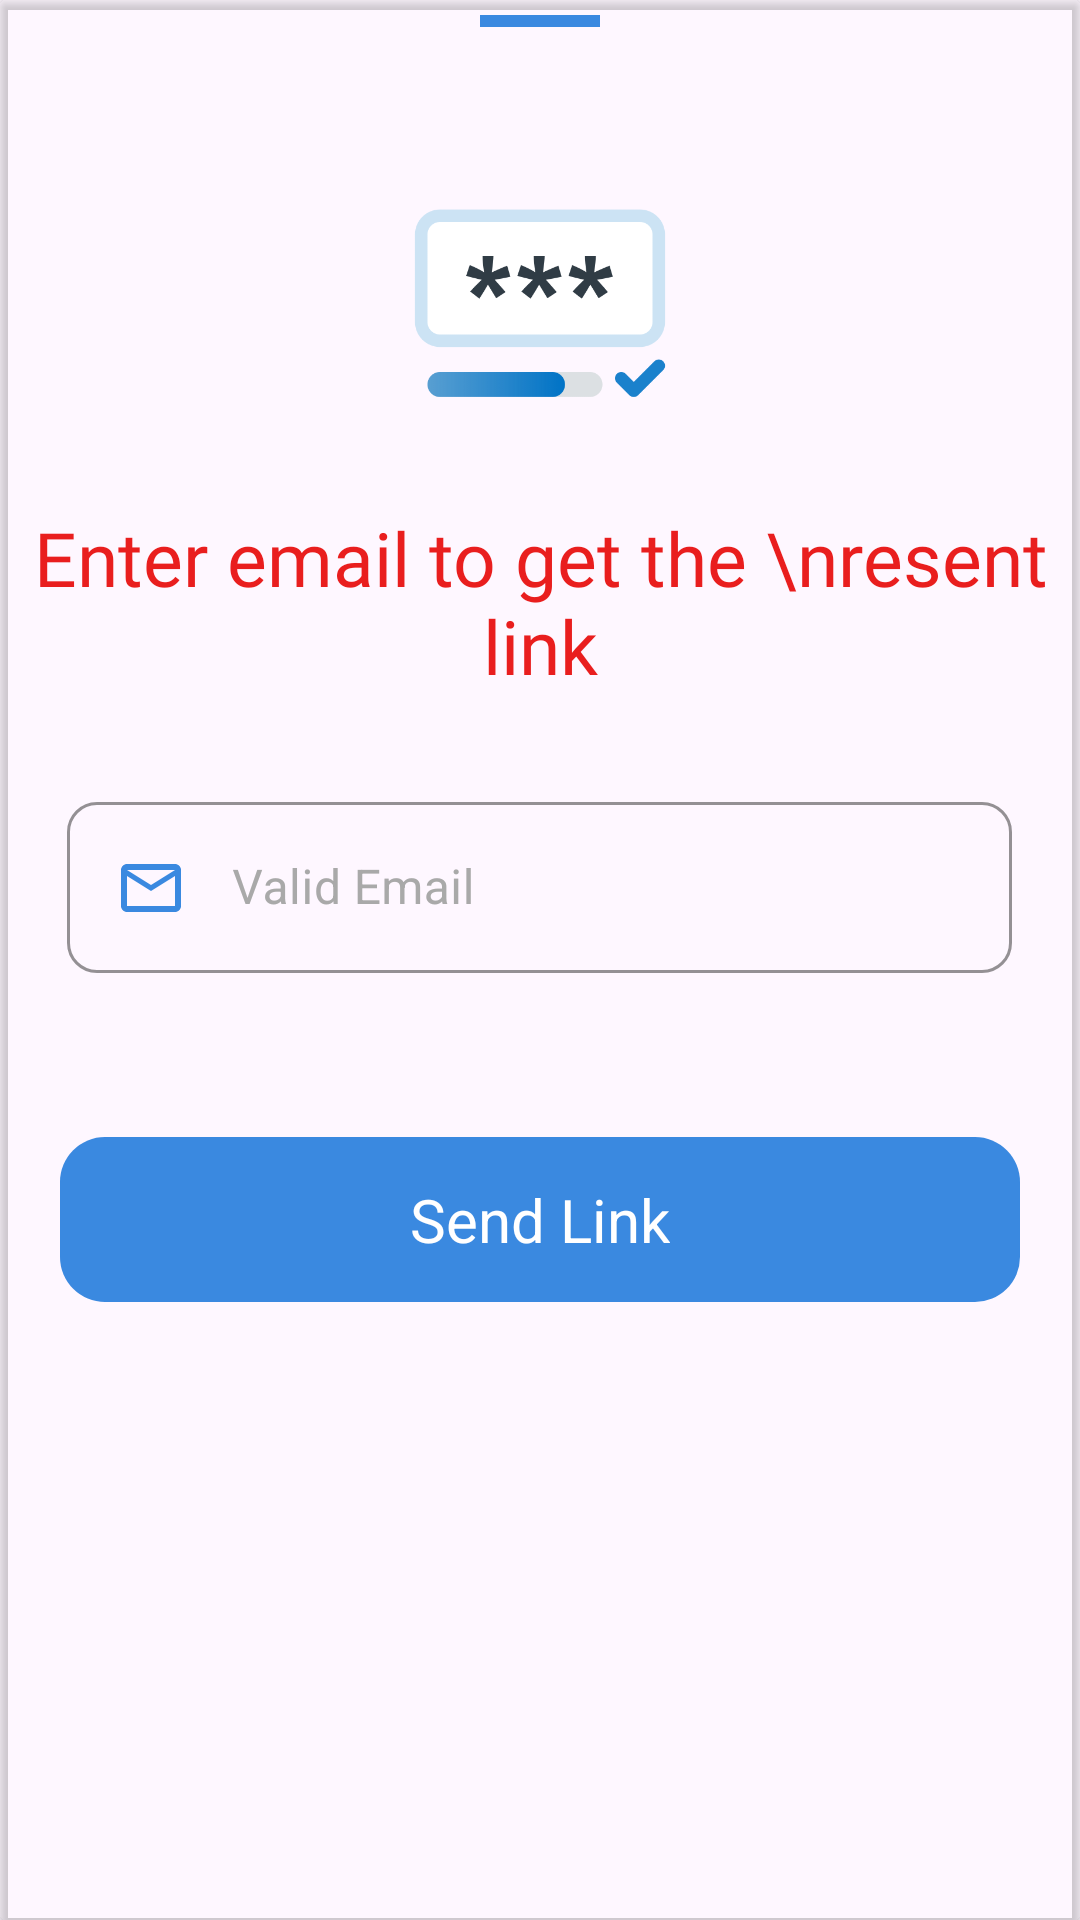

This screen was rendered from an Android layout file. Write that file and the resources it references.
<!-- AndroidManifest.xml: application theme Theme.ExpenseEase -->
<!-- res/layout/forgot_sheet.xml -->
<?xml version="1.0" encoding="utf-8"?>
<androidx.cardview.widget.CardView xmlns:android="http://schemas.android.com/apk/res/android"
    android:layout_width="match_parent"
    android:layout_height="match_parent"
    xmlns:app="http://schemas.android.com/apk/res-auto"
    app:cardBackgroundColor="#00000000">

    <LinearLayout
        android:orientation="vertical"
        android:layout_width="match_parent"
        android:layout_height="match_parent"
        android:gravity="center_horizontal"
        android:background="@drawable/card_bg">

        <View
            android:layout_marginTop="5dp"
            android:layout_width="40dp"
            android:layout_height="4dp"
            android:background="@color/primaryColor"/>

        <ImageView
            android:layout_width="100dp"
            android:layout_height="100dp"
            android:layout_marginTop="40dp"
            android:src="@drawable/security"/>


        <TextView
            android:layout_width="match_parent"
            android:layout_height="wrap_content"
            android:layout_marginTop="20dp"
            android:gravity="center"
            android:fontFamily="@font/montserrat_bold"
            android:textColor="#E91E1E"
            android:text="Enter email to get the \nresent link"
            android:textSize="25sp"/>


        <com.google.android.material.textfield.TextInputLayout
            style="@style/CustomTextInputLayout"
            android:layout_width="315dp"
            android:layout_height="87dp"
            android:layout_marginStart="20dp"
            android:layout_marginEnd="20dp"
            android:layout_marginTop="30dp"
            android:layout_marginBottom="30dp"
            android:hint="Valid Email"
            android:textColorHint="#A9A9A9"
            app:boxCornerRadiusBottomEnd="10dp"
            app:boxCornerRadiusBottomStart="10dp"
            app:boxCornerRadiusTopEnd="10dp"
            app:boxCornerRadiusTopStart="10dp"
            app:endIconMode="clear_text"
            app:endIconTint="@color/primaryColor"
            app:layout_constraintBottom_toBottomOf="parent"
            app:layout_constraintEnd_toEndOf="parent"
            app:layout_constraintStart_toStartOf="parent">

            <com.google.android.material.textfield.TextInputEditText
                android:id="@+id/forgot_email"
                android:layout_width="315dp"
                android:layout_height="57dp"
                android:textColor="@color/silver"
                android:drawableStart="@drawable/outline_email_24"
                android:drawableTint="@color/primaryColor"
                android:drawablePadding="15dp"
                android:imeOptions="actionNext"
                android:inputType="textEmailAddress"/>

        </com.google.android.material.textfield.TextInputLayout>


        <RelativeLayout
            android:id="@+id/sendButton"
            android:layout_width="320dp"
            android:layout_height="55dp"
            android:layout_marginBottom="40dp"
            android:background="@drawable/button_ripple"
            android:clickable="true"
            app:layout_constraintBottom_toBottomOf="parent"
            app:layout_constraintEnd_toEndOf="parent"
            app:layout_constraintStart_toStartOf="parent">

            <TextView
                android:id="@+id/edit_budget_text"
                android:layout_width="wrap_content"
                android:layout_height="wrap_content"
                android:layout_centerInParent="true"
                android:text="Send Link"
                android:textColor="@color/white"
                android:textSize="20sp" />

        </RelativeLayout>

    </LinearLayout>

</androidx.cardview.widget.CardView>
<!-- resources referenced by this layout -->
<resources>
  <color name="primaryColor">#3A89E0</color>
  <color name="silver">#686868</color>
  <color name="white">#FFFFFFFF</color>
  <!-- drawable button_ripple (drawable) -->
  <?xml version="1.0" encoding="utf-8"?>
  <ripple xmlns:android="http://schemas.android.com/apk/res/android"
      android:color="@color/silver">
      <item android:id="@+id/mask">
          <shape android:shape="rectangle">
              <solid android:color="#000000"/>
              <corners android:radius="35dp"/>
          </shape>
      </item>
      <item android:drawable="@drawable/get_started_button_background"/>
  </ripple>
  <!-- drawable outline_email_24 (drawable) -->
  <vector xmlns:android="http://schemas.android.com/apk/res/android" android:height="24dp" android:tint="#6899E3" android:viewportHeight="24" android:viewportWidth="24" android:width="24dp">
        
      <path android:fillColor="@android:color/white" android:pathData="M22,6c0,-1.1 -0.9,-2 -2,-2L4,4c-1.1,0 -2,0.9 -2,2v12c0,1.1 0.9,2 2,2h16c1.1,0 2,-0.9 2,-2L22,6zM20,6l-8,5 -8,-5h16zM20,18L4,18L4,8l8,5 8,-5v10z"/>
      
  </vector>
  <!-- drawable security: png bitmap (drawable, 15877 bytes) -->
  <style name="CustomTextInputLayout" parent="Widget.MaterialComponents.TextInputLayout.OutlinedBox">
          <item name="boxStrokeColor">#A9A9A9</item>
          <item name="colorControlActivated">#A9A9A9</item>
          <item name="hintTextColor">#A9A9A9</item>
      </style>
  <style name="Theme.ExpenseEase" parent="Base.Theme.ExpenseEase" />
  <!-- drawable get_started_button_background (drawable) -->
  <?xml version="1.0" encoding="utf-8"?>
  <shape xmlns:android="http://schemas.android.com/apk/res/android">
  
      <corners android:radius="15dp" />
      <solid android:color="@color/primaryColor" />
  
  </shape>
  <style name="Base.Theme.ExpenseEase" parent="Theme.Material3.DayNight.NoActionBar">
          
          
  
          <item name="statusBarBackground">@color/primaryColor</item>
          <item name="android:windowLightStatusBar">true</item>
      </style>
</resources>
